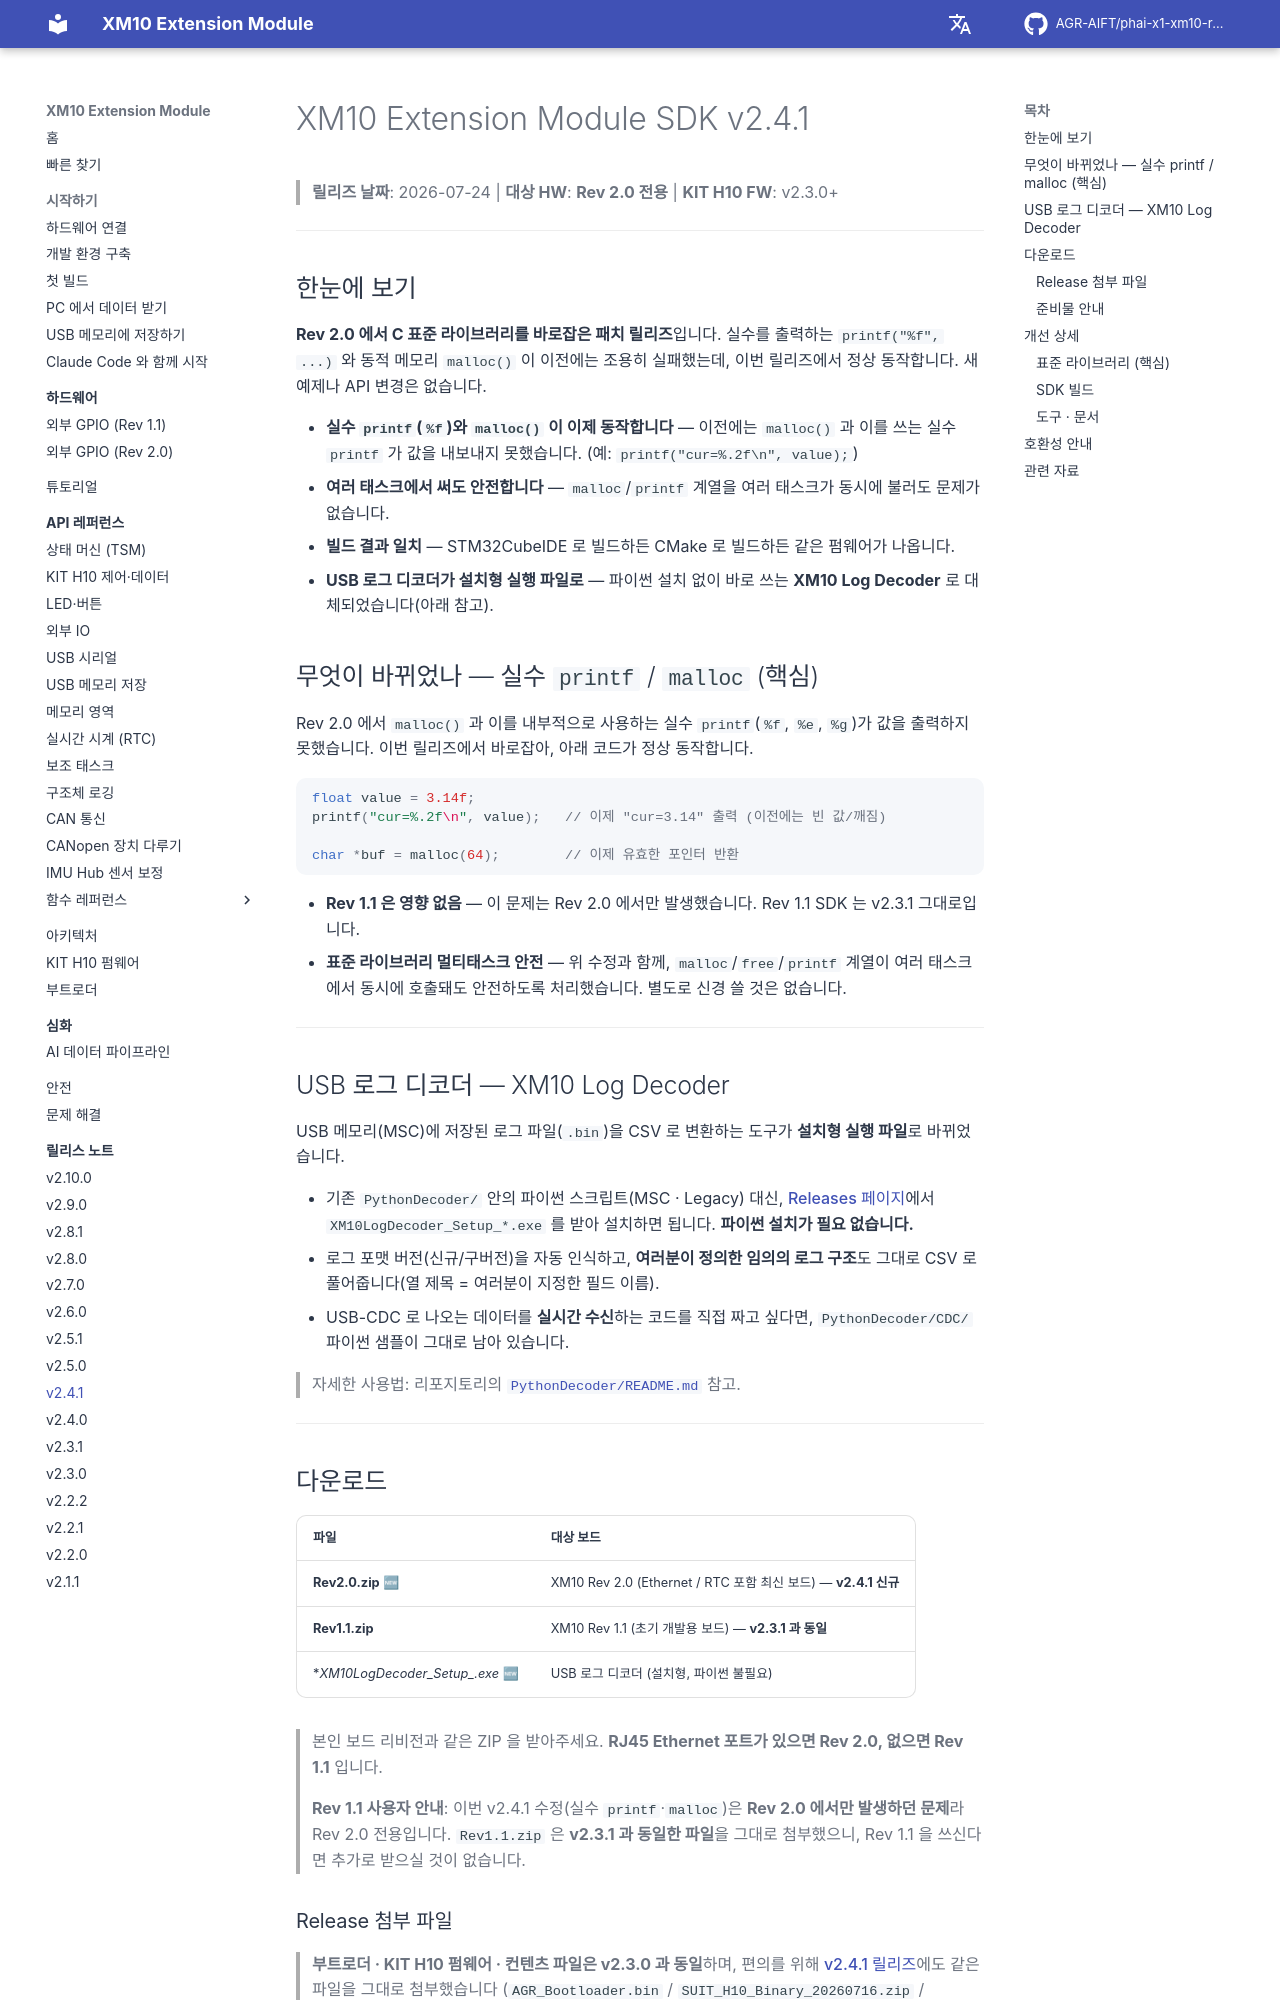

repository: AGR-AIFT/phai-x1-xm10-release · page: release-notes/v2.4.1/index.html · generator: mkdocs

# XM10 Extension Module SDK v2.4.1

> **릴리즈 날짜**: 2026-07-24 | **대상 HW**: **Rev 2.0 전용** | **KIT H10 FW**: v2.3.0+

---

## 한눈에 보기

**Rev 2.0 에서 C 표준 라이브러리를 바로잡은 패치 릴리즈**입니다. 실수를 출력하는 `printf("%f", ...)` 와 동적 메모리 `malloc()` 이 이전에는 조용히 실패했는데, 이번 릴리즈에서 정상 동작합니다. 새 예제나 API 변경은 없습니다.

- **실수 `printf`(`%f`)와 `malloc()` 이 이제 동작합니다** — 이전에는 `malloc()` 과 이를 쓰는 실수 `printf` 가 값을 내보내지 못했습니다. (예: `printf("cur=%.2f\n", value);`)
- **여러 태스크에서 써도 안전합니다** — `malloc`/`printf` 계열을 여러 태스크가 동시에 불러도 문제가 없습니다.
- **빌드 결과 일치** — STM32CubeIDE 로 빌드하든 CMake 로 빌드하든 같은 펌웨어가 나옵니다.
- **USB 로그 디코더가 설치형 실행 파일로** — 파이썬 설치 없이 바로 쓰는 **XM10 Log Decoder** 로 대체되었습니다(아래 참고).

## 무엇이 바뀌었나 — 실수 `printf` / `malloc` (핵심)

Rev 2.0 에서 `malloc()` 과 이를 내부적으로 사용하는 실수 `printf`(`%f`, `%e`, `%g`)가 값을 출력하지 못했습니다. 이번 릴리즈에서 바로잡아, 아래 코드가 정상 동작합니다.

```c
float value = 3.14f;
printf("cur=%.2f\n", value);   // 이제 "cur=3.14" 출력 (이전에는 빈 값/깨짐)

char *buf = malloc(64);        // 이제 유효한 포인터 반환
```

- **Rev 1.1 은 영향 없음** — 이 문제는 Rev 2.0 에서만 발생했습니다. Rev 1.1 SDK 는 v2.3.1 그대로입니다.
- **표준 라이브러리 멀티태스크 안전** — 위 수정과 함께, `malloc`/`free`/`printf` 계열이 여러 태스크에서 동시에 호출돼도 안전하도록 처리했습니다. 별도로 신경 쓸 것은 없습니다.

---

## USB 로그 디코더 — XM10 Log Decoder

USB 메모리(MSC)에 저장된 로그 파일(`.bin`)을 CSV 로 변환하는 도구가 **설치형 실행 파일**로 바뀌었습니다.

- 기존 `PythonDecoder/` 안의 파이썬 스크립트(MSC · Legacy) 대신, [Releases 페이지](https://github.com/AGR-AIFT/phai-x1-xm10-release/releases)에서 `XM10LogDecoder_Setup_*.exe` 를 받아 설치하면 됩니다. **파이썬 설치가 필요 없습니다.**
- 로그 포맷 버전(신규/구버전)을 자동 인식하고, **여러분이 정의한 임의의 로그 구조**도 그대로 CSV 로 풀어줍니다(열 제목 = 여러분이 지정한 필드 이름).
- USB-CDC 로 나오는 데이터를 **실시간 수신**하는 코드를 직접 짜고 싶다면, `PythonDecoder/CDC/` 파이썬 샘플이 그대로 남아 있습니다.

> 자세한 사용법: 리포지토리의 [`PythonDecoder/README.md`](https://github.com/AGR-AIFT/phai-x1-xm10-release/blob/v2.4.1/PythonDecoder/README.md) 참고.

---
